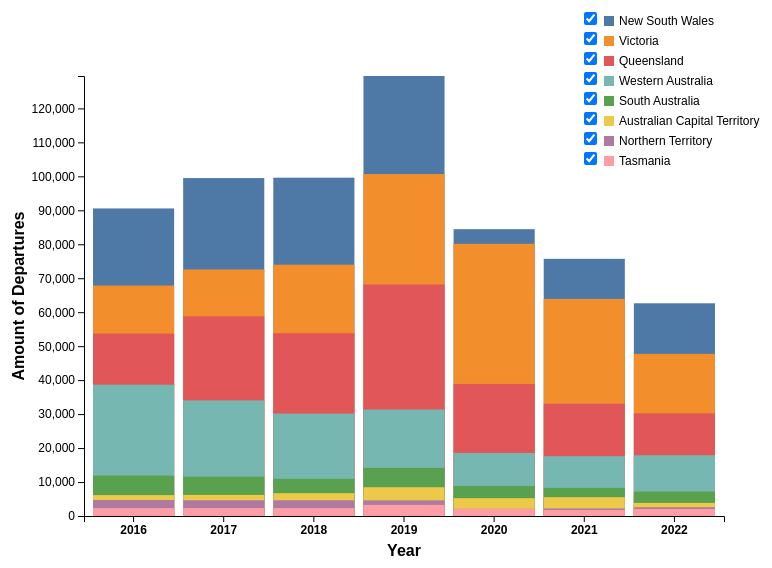
D3 v7 page, settled after 360 driven frames (6 s of simulated time); the page loaded 1 data file(s).


// ── script/graphs2.js
function init() {
  var w = 800;
  var h = 600;
  var padding = 80;
  var svg = null; // Store reference to the SVG element
  var originalData = null; // Store the original dataset
  var colorScale = d3.scaleOrdinal(d3.schemeTableau10); // Color scale for state categories

  d3.csv("csv/ausDepartures.csv").then(function(data) {
    data.forEach(function(d) {
      d.Year = +d.Year;
      d.Value = +d.Value;
    });

    originalData = data; // Save the original dataset
    drawBarChart(originalData);
  });

  function drawBarChart(dataset) {
    var states = dataset.map(function(d) {
      return d.Category;
    });

    var years = dataset.map(function(d) {
      return d.Year;
    });

    var values = dataset.map(function(d) {
      return d.Value;
    });

    var xScale = d3.scaleBand()
      .domain(years)
      .range([padding, w - padding])
      .padding(0.1);

    var yScale = d3.scaleLinear()
      .domain([0, d3.max(values)])
      .range([h - padding, padding]);

    if (!svg) {
      svg = d3.select(".barChart")
        .append("svg")
        .attr("width", w)
        .attr("height", h);
    } else {
      svg.selectAll("rect").remove(); // Remove existing bars
    }

    var yAxis = d3.axisLeft()
      .ticks(10)
      .scale(yScale);

    var tooltip = d3.select(".barChart")
      .append("div")
      .attr("class", "tooltip")
      .style("position", "absolute")
      .style("visibility", "hidden")
      .style("background-color", "rgba(0, 0, 0, 0.8)")
      .style("color", "white")
      .style("padding", "10px")
      .style("font-size", "14px")
      .style("border-radius", "5px")
      .style("pointer-events", "none");

    svg.selectAll("rect")
      .data(dataset)
      .enter()
      .append("rect")
      .style("cursor", "pointer")
      .attr("x", function(d) {
        return xScale(d.Year);
      })
      .attr("y", function(d) {
        return yScale(d.Value);
      })
      .attr("width", xScale.bandwidth())
      .attr("height", function(d) {
        return h - padding - yScale(d.Value);
      })
      .style("fill", function(d) {
        return colorScale(d.Category);
      })
      .on("mouseover", function(d, i) {
        d3.select(this)
          .style("stroke", "black")
          .style("stroke-width", "2px");
        tooltip.style("visibility", "visible")
          .html(i.Category + ": " + i.Value.toLocaleString())
          .style("left", (+950) + "px")
          .style("top", (+270) + "px");
      })
      .on("mouseout", function(d) {
        d3.select(this)
          .style("stroke", "none");
        tooltip.style("visibility", "hidden");
      });

    svg.append("g")
      .attr("transform", "translate(0," + (h - padding) + ")")
      .call(d3.axisBottom(xScale))
      .style("font-size", "12px")
      .style("font-weight", "bold");

    svg.append("g")
      .attr("transform", "translate(" + padding + ",0)")
      .call(yAxis)
      .style("font-size", "12px");

    svg.append("text")
      .attr("class", "axis-title")
      .attr("x", w / 2)
      .attr("y", h - padding + 40)
      .attr("font-weight", "bold")
      .attr("text-anchor", "middle")
      .text("Year");

    svg.append("text")
      .attr("class", "axis-title")
      .attr("transform", "rotate(-90)")
      .attr("x", -h / 2)
      .attr("y", padding - 60)
      .attr("font-weight", "bold")
      .attr("text-anchor", "middle")
      .text("Amount of Departures");

    var legend = svg.append("g")
      .attr("class", "legend")
      .attr("transform", "translate(" + (w - padding - 120) + ",20)");

    var legendItem = legend.selectAll(".legend-item")
      .data(colorScale.domain())
      .enter().append("g")
      .attr("class", "legend-item")
      .attr("transform", function(d, i) {
        return "translate(0," + (i * 20) + ")";
      });

    legendItem.append("rect")
      .attr("x", 0)
      .attr("y", 0)
      .attr("width", 10)
      .attr("height", 10)
      .style("fill", function(d) {
        return colorScale(d);
      });

    legendItem.append("text")
      .attr("x", 15)
      .attr("y", 9)
      .text(function(d) {
        return d;
      })
      .attr("font-size", "12px");

    // Add checkbox input to legend items
    legendItem.append("foreignObject")
      .attr("x", -20)
      .attr("y", -5)
      .attr("width", 15)
      .attr("height", 15)
      .html(function(d) {
        return '<input type="checkbox" class="checkbox" value="' + d + '" checked>';
      });

    // Handle checkbox change event
    d3.selectAll(".checkbox").on("change", function() {
      var checkedStates = [];
      d3.selectAll(".checkbox").each(function() {
        if (this.checked) {
          checkedStates.push(this.value);
        }
      });

      // Filter dataset based on checked states
      var filteredData = originalData.filter(function(d) {
        return checkedStates.includes(d.Category);
      });

      // Update the bars based on filtered data
      svg.selectAll("rect")
        .data(filteredData)
        .transition()
        .duration(500)
        .attr("y", function(d) {
          return yScale(d.Value);
        })
        .attr("height", function(d) {
          return h - padding - yScale(d.Value);
        })
        .style("fill", function(d) {
          return colorScale(d.Category);
        });
    });
  }

}

window.onload = init;

// ── script/style.js
//Counter
const counts = document.querySelectorAll('.count')
const speed = 500

counts.forEach((counter) => {
    function upDate(){
        const target = Number(counter.getAttribute('data-target'))
        const count = Number(counter.innerText)
        const inc = target / speed        
        if(count < target){
            counter.innerText = Math.floor(inc + count) 
            setTimeout(upDate, 20)
        }else{
            counter.innerText = target
        }
    }
    upDate()
})
//End of counter

//Button pulse
var buttons = document.getElementsByClassName('pulse');
var activeButton = null;

// Attach click event listener to each button
Array.from(buttons).forEach(function(button) {
  button.addEventListener('click', function() {
    // Remove pulse from previously active button
    if (activeButton !== null){
        activeButton.classList.remove('pulsing');
    }

    // Add pulse to clicked button
    button.classList.add('pulsing');

   // Set the clicked button as active
   activeButton = button;
  });
});

//End of button pulse

//Bubble pop
function popBubble(bubbleID) {
    document.getElementById(bubbleID).style.scale = 0

    setTimeout(() => {
      document.getElementById(bubbleID).style.scale = 1
    }, 5000);

  }
//End of bubble pop

### data: csv/ausDepartures.csv
?Category, Year, Value
New South Wales, 2016, 90545
New South Wales, 2017, 99486
New South Wales, 2018, 99599
New South Wales, 2019, 129536
New South Wales, 2020, 84438
New South Wales, 2021, 75715
New South Wales, 2022, 62623
Victoria, 2016, 67846
Victoria, 2017, 72581
Victoria, 2018, 73980
Victoria, 2019, 100665
Victoria, 2020, 80130
Victoria, 2021, 63905
Victoria, 2022, 47727
Queensland, 2016, 53703
Queensland, 2017, 58776
Queensland, 2018, 53803
Queensland, 2019, 68160
Queensland, 2020, 38872
Queensland, 2021, 33032
Queensland, 2022, 30224
Western Australia, 2016, 38653
Western Australia, 2017, 34031
Western Australia, 2018, 30148
Western Australia, 2019, 31345
Western Australia, 2020, 18554
Western Australia, 2021, 17611
Western Australia, 2022, 17887
South Australia, 2016, 11886
South Australia, 2017, 11597
South Australia, 2018, 10945
South Australia, 2019, 14174
South Australia, 2020, 8849
South Australia, 2021, 8291
South Australia, 2022, 7188
Australian Capital Territory, 2016, 6154
Australian Capital Territory, 2017, 6211
Australian Capital Territory, 2018, 6712
Australian Capital Territory, 2019, 8467
Australian Capital Territory, 2020, 5248
Australian Capital Territory, 2021, 5538
Australian Capital Territory, 2022, 3855
Northern Territory, 2016, 4707
Northern Territory, 2017, 4642
Northern Territory, 2018, 4628
Northern Territory, 2019, 4604
Northern Territory, 2020, 2113
Northern Territory, 2021, 2211
Northern Territory, 2022, 2572
Tasmania, 2016, 2329
Tasmania, 2017, 2335
Tasmania, 2018, 2325
Tasmania, 2019, 3263
Tasmania, 2020, 2097
Tasmania, 2021, 1765
Tasmania, 2022, 2053